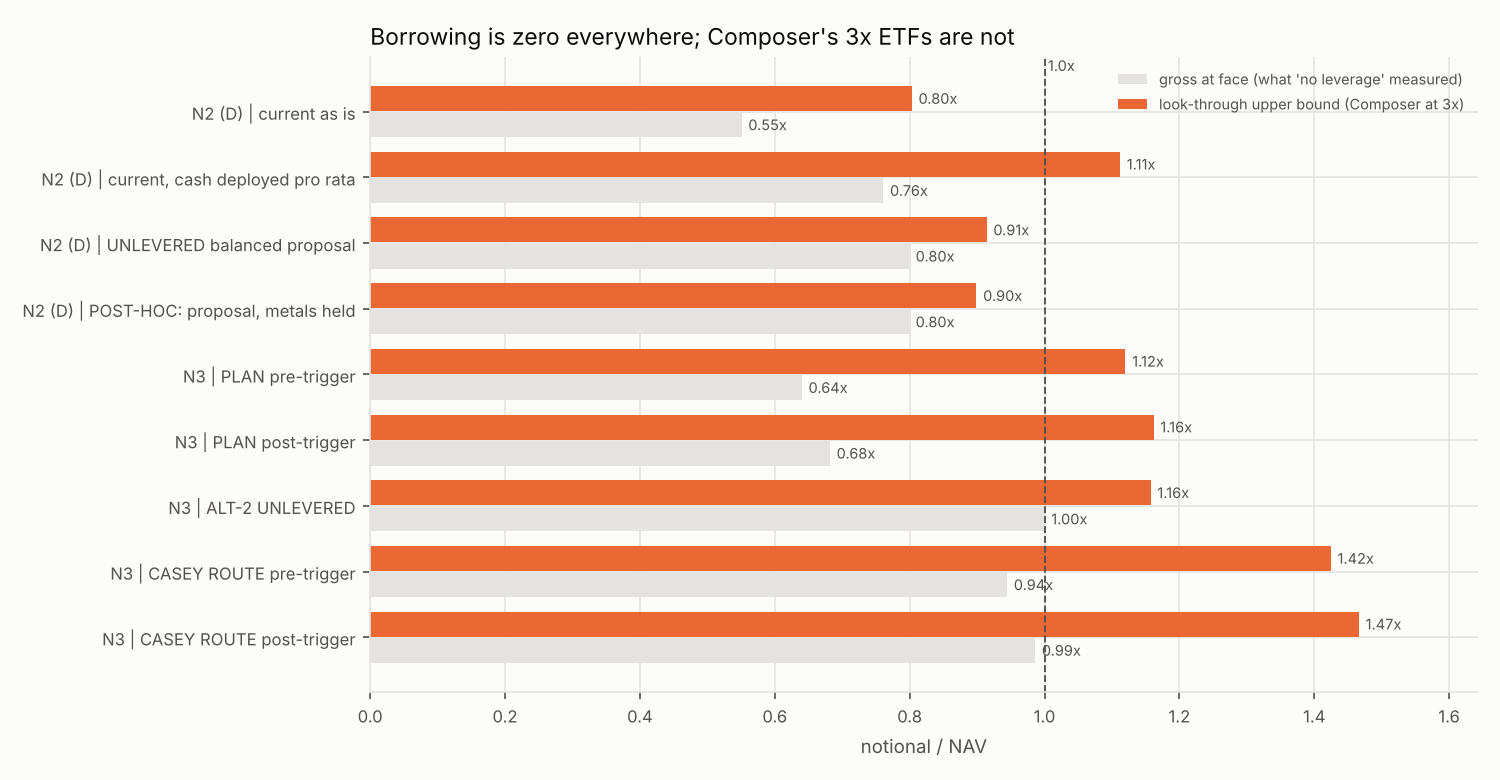

The data file committed next to this chart (first rows):
section, book, nav_usd, borrowing_usd, gross_at_face, composer_usd, composer_share, lookthrough_upper_3x, eth_perp_short_leg_share
N2 liquid, variant D, current as is, 2374470, 0.0, 0.5507, 299600, 0.1262, 0.8031, 0.01268
N2 liquid, variant D, current, cash deployed pro rata, 2374470, 0.0, 0.7608, 416831, 0.1755, 1.112, 0.01268
N2 liquid, variant D, UNLEVERED balanced proposal, 2374470, 0.0, 0.7989, 136780, 0.0576, 0.9141, 0.01268
N2 liquid, variant D, POST-HOC: proposal, metals held, 2374470, 0.0, 0.7989, 118746, 0.05001, 0.8989, 0.01268
N2 liquid, variant P, current as is, 2303636, 0.0, 0.5677, 299600, 0.1301, 0.8278, 0.01307
N2 liquid, variant P, current, cash deployed pro rata, 2303636, 0.0, 0.7612, 404364, 0.1755, 1.112, 0.01307
N2 liquid, variant P, UNLEVERED balanced proposal, 2303636, 0.0, 0.7927, 131590, 0.05712, 0.907, 0.01307
N2 liquid, variant P, POST-HOC: proposal, metals held, 2303636, 0.0, 0.7927, 113551, 0.04929, 0.8913, 0.01307
N3 $18M post-exit, PLAN pre-trigger, 18000000, 0.0, 0.64, 4320000, 0.24, 1.12, 0.0
N3 $18M post-exit, PLAN post-trigger, 18000000, 0.0, 0.6817, 4320000, 0.24, 1.162, 0.0
N3 $18M post-exit, ALT-2 UNLEVERED, 18000000, 0.0, 1, 1415733, 0.07865, 1.157, 0.0
N3 $18M post-exit, CASEY ROUTE pre-trigger, 18000000, 0.0, 0.9444, 4320000, 0.24, 1.424, 0.0
N3 $18M post-exit, CASEY ROUTE post-trigger, 18000000, 0.0, 0.9861, 4320000, 0.24, 1.466, 0.0
